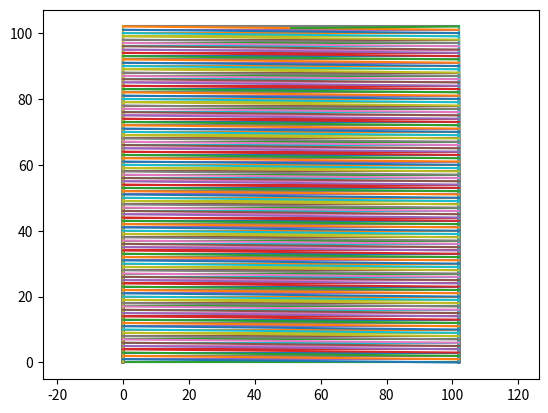

Reproduce this figure in Python.
from __future__ import division
# -*- coding: utf-8 -*-
"""
Created on Mon Nov 20 20:49:51 2017
[redacted]

Generate Meshed Polygons
================


"""

#############################################################################
#  Copyright (C) 2017                                                       #
#                                                                           #
#                                                                           #
#  Distributed under the terms of the GNU General Public License (GPL)      #
#  either version 3, or (at your option) any later version                  #
#                                                                           #
#  http://www.gnu.org/licenses/                                             #
#############################################################################


from matplotlib import pyplot as plt



def square(k):
    n=k//2+1
    nodes=list(range(0,n));
    listp=[]
    
    #decoupage du carré
    for j in nodes:
        
        if(([n-1,j],[0,j]) not in listp):
            x = [n-1,0]
            plt.plot(x,[j,j])
            listp+=[([n-1,j],[0,j])]
            
        if(([0,0],[0,j]) not in listp):
            x = [0,0]
            plt.plot(x,[0,j])
            #if([0,0] not in listp):
            listp+=[([0,0],[0,j])]
            
        if(([0,0],[n-1,0]) not in listp):   
            x = [0,n-1]
            plt.plot(x,[0,0])
            #if([n-1,0] not in listp):
            listp+=[([0,0],[n-1,0])]
            
        if(([n-1,0],[n-1,j]) not in listp):
            x = [n-1,n-1]
            plt.plot(x,[0,j])
            listp+=[([n-1,0],[n-1,j])]
    triang=0
    nodes=list(range(1,n));
    for j in nodes:
        if(([n-1,j-1],[0,j]) not in listp):   
            x = [n-1,0]
            plt.plot(x,[j-1,j])
            listp+=[([n-1,j-1],[0,j])]
            triang+=1
    triang*=2
    if(k%2==1):
        x = [n-1,(n-1)/2]
        plt.plot(x,[n-1,(2*n-3)/2])
        #print([n-1,(2*n-3)/2])
        listp+=[([n-1,n-1],[(n-1)/2,(2*n-3)/2])]
        triang+=1
        
#        x = [0,0]
#        plt.plot(x,[0,j])
#        if([0,0] not in listp):
#            listp+=[[0,0]]
#        
#        x = [0,n-1]
#        plt.plot(x,[0,0])
#        if([n-1,0] not in listp):
#            listp+=[[n-1,0]]
#        
#        x = [n-1,n-1]
#        plt.plot(x,[0,j])
        #listp+=[[n-1,0],[n-1,n-1]]
    #listp=list(set(listp))
    print(listp)
    print(triang)   
    print(len(listp))
    plt.axis('equal')
    plt.show()
    
square(205)

class GeneratePolygon(object):

    """
         Une class qui genere des polygones mailllés.       
    """
    
    def __init__(self):#constructeur de la classe
        return
        
        